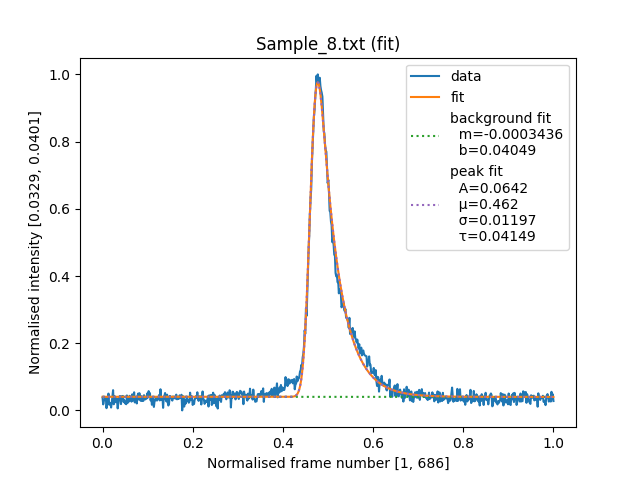

The table this chart was drawn from, first rows:
# Unscaled ranges
frame_min	1
frame_max	686
intensity_min	0.03288
intensity_max	0.04015
# Background
m	-0.0003436
b	0.04049
# Peak
A	0.0642
mu	0.462
sigma	0.01197
tau	0.04149
